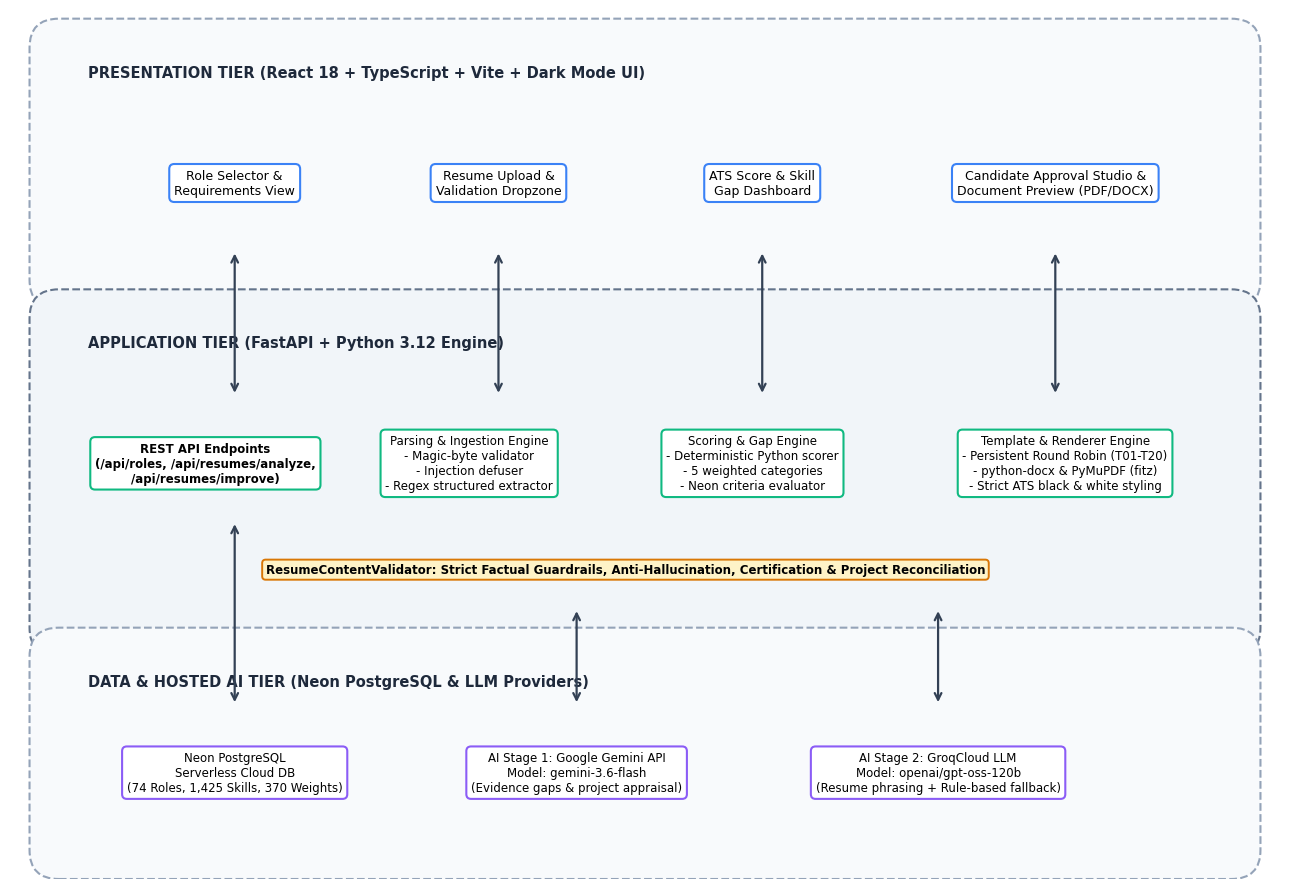
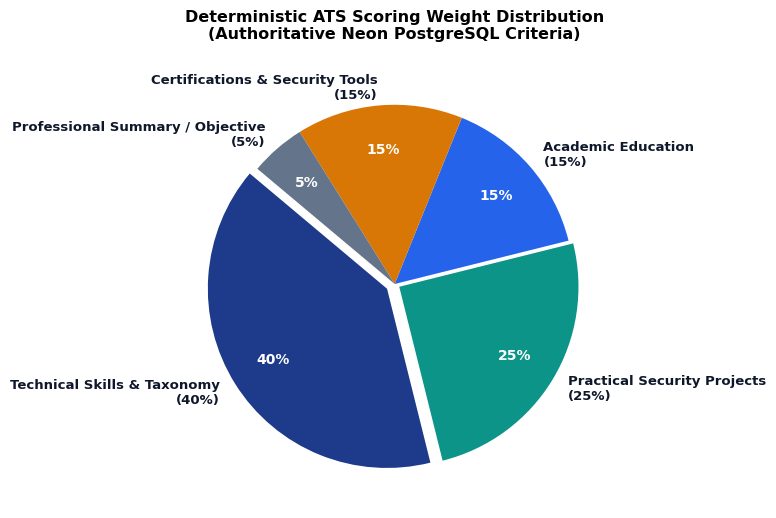
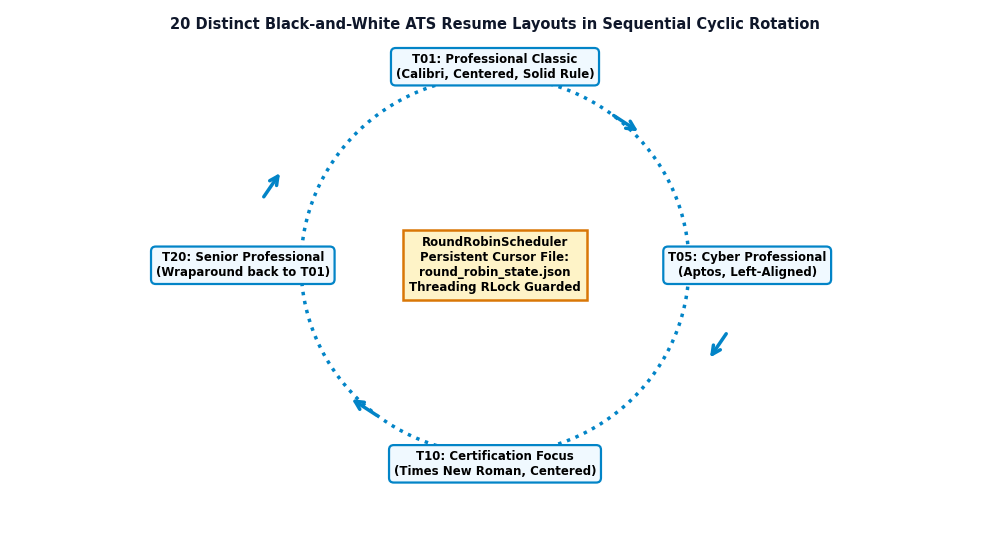

Source code (Python) for these figures, in order:
"""Generates crisp, high-resolution, professional academic-grade technical diagrams for the FUTRSEC Project Report.

Outputs:
1. fig1_workflow_flowchart.png: End-to-end user and data pipeline.
2. fig2_system_architecture.png: Multi-tier architectural view (Frontend, FastAPI, Neon DB, Stage 1 Gemini, Stage 2 Groq/Heuristic, Rendering).
3. fig3_deterministic_scoring.png: Mathematical category weights and ATS evaluation engine.
4. fig4_round_robin_scheduler.png: Persistent 20-template rotation cycle & concurrency lock.
5. fig5_certification_preservation.png: Strict factual retention and validation pipeline.
"""

import os
import matplotlib.pyplot as plt
import matplotlib.patches as patches
from pathlib import Path

# Ensure output directory exists
out_dir = Path("docs/diagrams")
out_dir.mkdir(parents=True, exist_ok=True)

# Common styling parameters
plt.rcParams['font.sans-serif'] = 'DejaVu Sans'
plt.rcParams['font.family'] = 'sans-serif'


def generate_workflow_flowchart():
    fig, ax = plt.subplots(figsize=(12, 10), dpi=300)
    ax.set_xlim(0, 12)
    ax.set_ylim(0, 11)
    ax.axis('off')

    # Styles
    box_blue = dict(boxstyle="round,pad=0.5", facecolor="#EBF3FB", edgecolor="#1E40AF", linewidth=1.8)
    box_green = dict(boxstyle="round,pad=0.5", facecolor="#ECFDF5", edgecolor="#065F46", linewidth=1.8)
    box_amber = dict(boxstyle="round,pad=0.5", facecolor="#FFFBEB", edgecolor="#B45309", linewidth=1.8)
    box_purple = dict(boxstyle="round,pad=0.5", facecolor="#F5F3FF", edgecolor="#5B21B6", linewidth=1.8)
    box_decision = dict(boxstyle="sawtooth,pad=0.5", facecolor="#FEF3C7", edgecolor="#D97706", linewidth=1.8)
    box_db = dict(boxstyle="round,pad=0.4", facecolor="#F1F5F9", edgecolor="#334155", linewidth=1.8)

    arrow = dict(arrowstyle="->", color="#1E293B", linewidth=2.0, mutation_scale=15)
    arrow_dashed = dict(arrowstyle="->", color="#64748B", linewidth=1.8, linestyle="--", mutation_scale=15)

    # 1. Start / Upload
    ax.text(2.5, 10.2, "1. Candidate Resume Upload\n(PDF / DOCX up to 10MB)", ha="center", va="center", bbox=box_blue, fontsize=10, weight="bold")
    ax.text(8.5, 10.2, "Target Cybersecurity Role\n(Selected from 74 Roles)", ha="center", va="center", bbox=box_blue, fontsize=10, weight="bold")

    # 2. Secure Ingestion & Parsing
    ax.text(2.5, 8.8, "2. Security & Ingestion Defuser\n- Magic-byte verification\n- Prompt-injection neutralizer", ha="center", va="center", bbox=box_amber, fontsize=9.5)
    ax.text(8.5, 8.8, "Neon Serverless PostgreSQL\n- 74 Roles, 1,425 Skills\n- 370 Weighted Criteria", ha="center", va="center", bbox=box_db, fontsize=9.5)

    # 3. Resume Extractor
    ax.text(2.5, 7.3, "3. ResumeExtractor (Deterministic)\n- Contact details & headline\n- Skills, Education & Experience\n- Original Certifications retained", ha="center", va="center", bbox=box_blue, fontsize=9.5)

    # 4. Deterministic Scoring Engine
    ax.text(5.5, 6.0, "4. Deterministic ATS Scoring Engine\nStrict mathematical weighting (0 - 100):\nTechnical Skills (40%) | Projects (25%)\nEducation (15%) | Certs & Tools (15%) | Objective (5%)", ha="center", va="center", bbox=box_green, fontsize=10, weight="bold")

    # 5. Threshold Decision Node
    ax.text(5.5, 4.4, "ATS Score >= 80.0 Cutoff?", ha="center", va="center", bbox=box_decision, fontsize=10.5, weight="bold")

    # Path A: Score >= 80
    ax.text(10.2, 4.4, "PASSED (>= 80)\nDirect Progression to\nInterview / Application", ha="center", va="center", bbox=box_green, fontsize=9.5, weight="bold")

    # Path B: Score < 80 -> AI Improvement Studio
    ax.text(5.5, 2.9, "5. AI Analysis & Candidate Approval Studio\n- Stage 1: Google Gemini 3.6 Flash (Gap identification & project appraisal)\n- Interactive UI: Candidate confirms practical skills & projects\n- Stage 2: GroqCloud (openai/gpt-oss-120b) / Rule-based Enhancer", ha="center", va="center", bbox=box_purple, fontsize=9.5)

    # 6. Template Rotation & Rendering
    ax.text(5.5, 1.4, "6. Persistent Round Robin Template Scheduler & Rendering\n- Atomic sequential selection across 20 black-and-white templates (T01 - T20)\n- Strict factual sanitization (no hallucinated credentials or fake projects)\n- Renders matching editable DOCX and selectable vector PDF", ha="center", va="center", bbox=box_blue, fontsize=9.5, weight="bold")

    # 7. Automatic Rescoring
    ax.text(5.5, 0.25, "7. Automatic Re-Scoring & Score Delta Presentation\nImmediate deterministic re-evaluation against same Neon role criteria", ha="center", va="center", bbox=box_green, fontsize=9.5)

    # Arrows
    ax.annotate("", xy=(2.5, 8.2), xytext=(2.5, 9.6), arrowprops=arrow)
    ax.annotate("", xy=(2.5, 6.6), xytext=(2.5, 7.9), arrowprops=arrow)
    ax.annotate("", xy=(5.5, 5.25), xytext=(2.5, 6.6), arrowprops=arrow)
    ax.annotate("", xy=(5.5, 5.25), xytext=(8.5, 8.2), arrowprops=arrow_dashed)

    ax.annotate("", xy=(5.5, 4.8), xytext=(5.5, 5.35), arrowprops=arrow)
    
    # Decision arrows
    ax.annotate("", xy=(9.0, 4.4), xytext=(7.1, 4.4), arrowprops=arrow)
    ax.text(7.9, 4.6, "Yes (>= 80)", ha="center", va="bottom", fontsize=9, color="#065F46", weight="bold")

    ax.annotate("", xy=(5.5, 3.6), xytext=(5.5, 4.0), arrowprops=arrow)
    ax.text(5.7, 3.8, "No (< 80)", ha="left", va="center", fontsize=9, color="#B45309", weight="bold")

    ax.annotate("", xy=(5.5, 2.05), xytext=(5.5, 2.45), arrowprops=arrow)
    ax.annotate("", xy=(5.5, 0.6), xytext=(5.5, 0.95), arrowprops=arrow)

    # Loop back arrow from automatic rescoring to threshold
    ax.annotate("", xy=(0.8, 4.4), xytext=(0.8, 0.25), arrowprops=dict(arrowstyle="-", color="#64748B", linewidth=1.5, linestyle="--"))
    ax.annotate("", xy=(0.8, 0.25), xytext=(3.1, 0.25), arrowprops=dict(arrowstyle="-", color="#64748B", linewidth=1.5, linestyle="--"))
    ax.annotate("", xy=(4.0, 4.4), xytext=(0.8, 4.4), arrowprops=arrow_dashed)
    ax.text(1.2, 2.5, "Re-evaluation loop\n(Max 3 attempts)", ha="center", va="center", fontsize=8.5, color="#64748B", style="italic")

    plt.tight_layout()
    plt.savefig(out_dir / "fig1_workflow_flowchart.png", dpi=300)
    plt.close()
    print("Generated fig1_workflow_flowchart.png")


def generate_system_architecture():
    fig, ax = plt.subplots(figsize=(13, 9), dpi=300)
    ax.set_xlim(0, 13)
    ax.set_ylim(0, 9)
    ax.axis('off')

    # Bounding boxes for tiers
    tier_frontend = patches.FancyBboxPatch((0.5, 6.2), 12.0, 2.4, boxstyle="round,pad=0.3", facecolor="#F8FAFC", edgecolor="#94A3B8", linewidth=1.5, linestyle="--")
    tier_backend = patches.FancyBboxPatch((0.5, 2.6), 12.0, 3.2, boxstyle="round,pad=0.3", facecolor="#F1F5F9", edgecolor="#64748B", linewidth=1.5, linestyle="--")
    tier_data_ai = patches.FancyBboxPatch((0.5, 0.3), 12.0, 2.0, boxstyle="round,pad=0.3", facecolor="#F8FAFC", edgecolor="#94A3B8", linewidth=1.5, linestyle="--")

    ax.add_patch(tier_frontend)
    ax.add_patch(tier_backend)
    ax.add_patch(tier_data_ai)

    ax.text(0.8, 8.3, "PRESENTATION TIER (React 18 + TypeScript + Vite + Dark Mode UI)", fontsize=10.5, weight="bold", color="#1E293B")
    ax.text(0.8, 5.5, "APPLICATION TIER (FastAPI + Python 3.12 Engine)", fontsize=10.5, weight="bold", color="#1E293B")
    ax.text(0.8, 2.0, "DATA & HOSTED AI TIER (Neon PostgreSQL & LLM Providers)", fontsize=10.5, weight="bold", color="#1E293B")

    box_fe = dict(boxstyle="round,pad=0.4", facecolor="#FFFFFF", edgecolor="#3B82F6", linewidth=1.5)
    box_be = dict(boxstyle="round,pad=0.4", facecolor="#FFFFFF", edgecolor="#10B981", linewidth=1.5)
    box_ext = dict(boxstyle="round,pad=0.4", facecolor="#FFFFFF", edgecolor="#8B5CF6", linewidth=1.5)
    arrow = dict(arrowstyle="<->", color="#334155", linewidth=1.6, mutation_scale=12)

    # Frontend components
    ax.text(2.3, 7.2, "Role Selector &\nRequirements View", ha="center", va="center", bbox=box_fe, fontsize=9)
    ax.text(5.0, 7.2, "Resume Upload &\nValidation Dropzone", ha="center", va="center", bbox=box_fe, fontsize=9)
    ax.text(7.7, 7.2, "ATS Score & Skill\nGap Dashboard", ha="center", va="center", bbox=box_fe, fontsize=9)
    ax.text(10.7, 7.2, "Candidate Approval Studio &\nDocument Preview (PDF/DOCX)", ha="center", va="center", bbox=box_fe, fontsize=9)

    # Backend components
    ax.text(2.0, 4.3, "REST API Endpoints\n(/api/roles, /api/resumes/analyze,\n/api/resumes/improve)", ha="center", va="center", bbox=box_be, fontsize=8.5, weight="bold")
    ax.text(4.7, 4.3, "Parsing & Ingestion Engine\n- Magic-byte validator\n- Injection defuser\n- Regex structured extractor", ha="center", va="center", bbox=box_be, fontsize=8.5)
    ax.text(7.6, 4.3, "Scoring & Gap Engine\n- Deterministic Python scorer\n- 5 weighted categories\n- Neon criteria evaluator", ha="center", va="center", bbox=box_be, fontsize=8.5)
    ax.text(10.8, 4.3, "Template & Renderer Engine\n- Persistent Round Robin (T01-T20)\n- python-docx & PyMuPDF (fitz)\n- Strict ATS black & white styling", ha="center", va="center", bbox=box_be, fontsize=8.5)

    ax.text(6.3, 3.2, "ResumeContentValidator: Strict Factual Guardrails, Anti-Hallucination, Certification & Project Reconciliation", ha="center", va="center", bbox=dict(boxstyle="round,pad=0.3", facecolor="#FEF3C7", edgecolor="#D97706", linewidth=1.4), fontsize=8.5, weight="bold")

    # Data & AI components
    ax.text(2.3, 1.1, "Neon PostgreSQL\nServerless Cloud DB\n(74 Roles, 1,425 Skills, 370 Weights)", ha="center", va="center", bbox=box_ext, fontsize=8.5)
    ax.text(5.8, 1.1, "AI Stage 1: Google Gemini API\nModel: gemini-3.6-flash\n(Evidence gaps & project appraisal)", ha="center", va="center", bbox=box_ext, fontsize=8.5)
    ax.text(9.5, 1.1, "AI Stage 2: GroqCloud LLM\nModel: openai/gpt-oss-120b\n(Resume phrasing + Rule-based fallback)", ha="center", va="center", bbox=box_ext, fontsize=8.5)

    # Connecting Arrows
    ax.annotate("", xy=(2.3, 5.0), xytext=(2.3, 6.5), arrowprops=arrow)
    ax.annotate("", xy=(5.0, 5.0), xytext=(5.0, 6.5), arrowprops=arrow)
    ax.annotate("", xy=(7.7, 5.0), xytext=(7.7, 6.5), arrowprops=arrow)
    ax.annotate("", xy=(10.7, 5.0), xytext=(10.7, 6.5), arrowprops=arrow)

    ax.annotate("", xy=(2.3, 1.8), xytext=(2.3, 3.7), arrowprops=arrow)
    ax.annotate("", xy=(5.8, 1.8), xytext=(5.8, 2.8), arrowprops=arrow)
    ax.annotate("", xy=(9.5, 1.8), xytext=(9.5, 2.8), arrowprops=arrow)

    plt.tight_layout()
    plt.savefig(out_dir / "fig2_system_architecture.png", dpi=300)
    plt.close()
    print("Generated fig2_system_architecture.png")


def generate_scoring_pie():
    fig, ax = plt.subplots(figsize=(7, 6), dpi=300)
    
    categories = [
        'Technical Skills & Taxonomy\n(40%)',
        'Practical Security Projects\n(25%)',
        'Academic Education\n(15%)',
        'Certifications & Security Tools\n(15%)',
        'Professional Summary / Objective\n(5%)'
    ]
    weights = [40, 25, 15, 15, 5]
    colors = ['#1E3A8A', '#0D9488', '#2563EB', '#D97706', '#64748B']
    explode = (0.05, 0.03, 0, 0, 0)

    wedges, texts, autotexts = ax.pie(
        weights, 
        explode=explode, 
        labels=categories, 
        autopct='%1.0f%%',
        pctdistance=0.75,
        startangle=140, 
        colors=colors,
        textprops=dict(color="#0F172A", fontsize=9.5, weight="bold")
    )

    for autotext in autotexts:
        autotext.set_color('white')
        autotext.set_weight('bold')
        autotext.set_fontsize(10)

    ax.set_title("Deterministic ATS Scoring Weight Distribution\n(Authoritative Neon PostgreSQL Criteria)", fontsize=11.5, weight="bold", pad=15)
    plt.tight_layout()
    plt.savefig(out_dir / "fig3_deterministic_scoring.png", dpi=300)
    plt.close()
    print("Generated fig3_deterministic_scoring.png")


def generate_round_robin_diagram():
    fig, ax = plt.subplots(figsize=(10, 5.5), dpi=300)
    ax.set_xlim(0, 10)
    ax.set_ylim(0, 5.5)
    ax.axis('off')

    # Draw template circular rotation
    center_x, center_y = 5.0, 2.8
    circle = patches.Circle((center_x, center_y), 2.0, fill=False, edgecolor="#0284C7", linewidth=2.5, linestyle=":")
    ax.add_patch(circle)

    # 4 cardinal nodes on rotation
    node_box = dict(boxstyle="round,pad=0.4", facecolor="#F0F9FF", edgecolor="#0284C7", linewidth=1.6)
    ax.text(5.0, 4.9, "T01: Professional Classic\n(Calibri, Centered, Solid Rule)", ha="center", va="center", bbox=node_box, fontsize=8.5, weight="bold")
    ax.text(7.6, 2.8, "T05: Cyber Professional\n(Aptos, Left-Aligned)", ha="center", va="center", bbox=node_box, fontsize=8.5, weight="bold")
    ax.text(5.0, 0.7, "T10: Certification Focus\n(Times New Roman, Centered)", ha="center", va="center", bbox=node_box, fontsize=8.5, weight="bold")
    ax.text(2.4, 2.8, "T20: Senior Professional\n(Wraparound back to T01)", ha="center", va="center", bbox=node_box, fontsize=8.5, weight="bold")

    # Center box explaining persistent state
    center_box = dict(boxstyle="square,pad=0.5", facecolor="#FEF3C7", edgecolor="#D97706", linewidth=1.8)
    ax.text(center_x, center_y, "RoundRobinScheduler\nPersistent Cursor File:\nround_robin_state.json\nThreading RLock Guarded", ha="center", va="center", bbox=center_box, fontsize=8.5, weight="bold")

    # Direction arrows on circle
    ax.annotate("", xy=(6.5, 4.2), xytext=(6.2, 4.4), arrowprops=dict(arrowstyle="->", color="#0284C7", linewidth=2.5, mutation_scale=15))
    ax.annotate("", xy=(7.2, 1.8), xytext=(7.4, 2.1), arrowprops=dict(arrowstyle="->", color="#0284C7", linewidth=2.5, mutation_scale=15))
    ax.annotate("", xy=(3.5, 1.4), xytext=(3.8, 1.2), arrowprops=dict(arrowstyle="->", color="#0284C7", linewidth=2.5, mutation_scale=15))
    ax.annotate("", xy=(2.8, 3.8), xytext=(2.6, 3.5), arrowprops=dict(arrowstyle="->", color="#0284C7", linewidth=2.5, mutation_scale=15))

    ax.text(5.0, 5.35, "20 Distinct Black-and-White ATS Resume Layouts in Sequential Cyclic Rotation", ha="center", va="center", fontsize=10.5, weight="bold", color="#0F172A")

    plt.tight_layout()
    plt.savefig(out_dir / "fig4_round_robin_scheduler.png", dpi=300)
    plt.close()
    print("Generated fig4_round_robin_scheduler.png")


def generate_certification_pipeline():
    fig, ax = plt.subplots(figsize=(11, 4.8), dpi=300)
    ax.set_xlim(0, 11)
    ax.set_ylim(0, 4.8)
    ax.axis('off')

    b_step = dict(boxstyle="round,pad=0.4", facecolor="#F8FAFC", edgecolor="#334155", linewidth=1.5)
    b_gold = dict(boxstyle="round,pad=0.4", facecolor="#ECFDF5", edgecolor="#059669", linewidth=1.8)
    arrow = dict(arrowstyle="->", color="#1E293B", linewidth=1.8, mutation_scale=12)

    ax.text(1.2, 3.5, "1. Source Resume\n(PDF/DOCX Upload)", ha="center", va="center", bbox=b_step, fontsize=8.5)
    ax.text(3.6, 3.5, "2. Regex & Heading Parser\n(ResumeExtractor._extract_certifications)", ha="center", va="center", bbox=b_step, fontsize=8.5)
    ax.text(6.0, 3.5, "3. Structured Data Model\n(ParsedResumeData.certifications)", ha="center", va="center", bbox=b_gold, fontsize=8.5, weight="bold")
    ax.text(8.5, 3.5, "4. AI Improvement Isolation\n(LLM prohibited from dropping certs)", ha="center", va="center", bbox=b_step, fontsize=8.5)
    ax.text(9.9, 1.6, "5. ResumeContentValidator\n(Strips coding platforms &\ndeduplicates credentials)", ha="center", va="center", bbox=b_step, fontsize=8.5)
    ax.text(5.5, 1.6, "6. EnhancedResumeContent Model\n(Verified original certs strictly passed)", ha="center", va="center", bbox=b_gold, fontsize=8.5, weight="bold")
    ax.text(1.2, 1.6, "7. DOCX & PDF Renderers\n(Appears in 'CERTIFICATIONS'\nsection across all 20 templates)", ha="center", va="center", bbox=b_gold, fontsize=8.5, weight="bold")

    ax.annotate("", xy=(2.3, 3.5), xytext=(4.9, 3.5), arrowprops=arrow)
    ax.annotate("", xy=(4.8, 3.5), xytext=(2.4, 3.5), arrowprops=arrow)
    ax.annotate("", xy=(7.2, 3.5), xytext=(4.8, 3.5), arrowprops=arrow)
    ax.annotate("", xy=(9.4, 3.5), xytext=(7.2, 3.5), arrowprops=arrow)
    ax.annotate("", xy=(9.9, 2.4), xytext=(9.9, 2.8), arrowprops=arrow)
    ax.annotate("", xy=(7.4, 1.6), xytext=(8.7, 1.6), arrowprops=arrow)
    ax.annotate("", xy=(3.0, 1.6), xytext=(3.9, 1.6), arrowprops=arrow)

    ax.text(5.5, 4.4, "End-to-End Original Resume Certification Preservation Pipeline", ha="center", va="center", fontsize=10.5, weight="bold", color="#0F172A")
    ax.text(5.5, 0.4, "Guarantees zero certification loss, zero fabrication, and exact original credential reproduction in final documents.", ha="center", va="center", fontsize=8.5, style="italic", color="#475569")

    plt.tight_layout()
    plt.savefig(out_dir / "fig5_certification_preservation.png", dpi=300)
    plt.close()
    print("Generated fig5_certification_preservation.png")


if __name__ == "__main__":
    generate_workflow_flowchart()
    generate_system_architecture()
    generate_scoring_pie()
    generate_round_robin_diagram()
    generate_certification_pipeline()
    print("All professional report diagrams generated successfully in docs/diagrams/")
